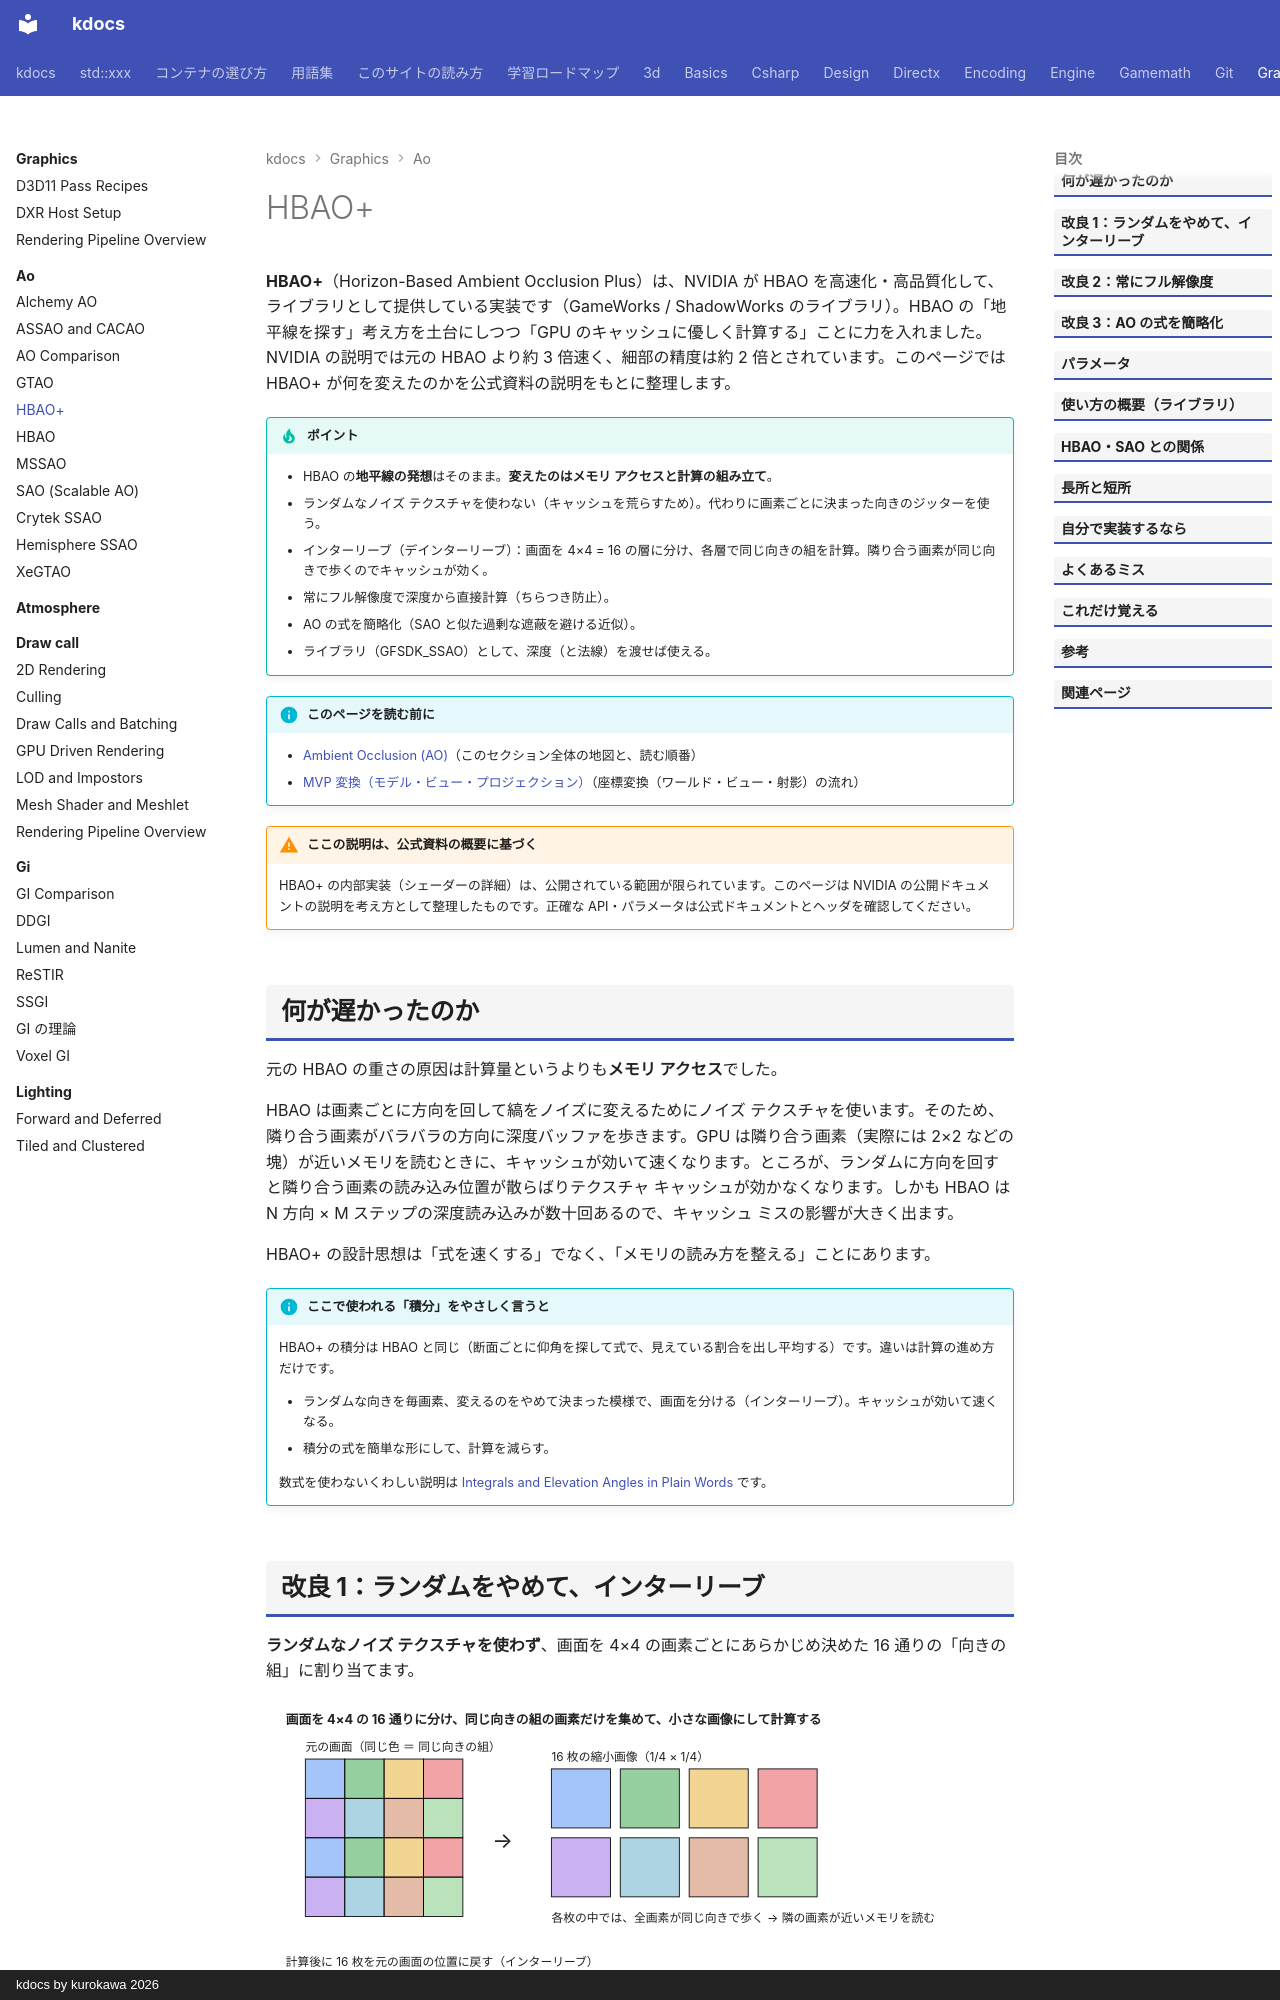

repository: qwzxdf/kdocs · page: graphics/ao/hbao-plus/index.html · generator: mkdocs · copyright: kdocs by kurokawa 2026

---
title: HBAO+
tags:
  - 描画
---

# HBAO+

<strong>HBAO+</strong>（Horizon-Based Ambient Occlusion Plus）は、NVIDIA が HBAO を高速化・高品質化して、ライブラリとして提供している実装です（GameWorks / ShadowWorks のライブラリ）。HBAO の「地平線を探す」考え方を土台にしつつ「GPU のキャッシュに優しく計算する」ことに力を入れました。NVIDIA の説明では元の HBAO より約 3 倍速く、細部の精度は約 2 倍とされています。このページでは HBAO+ が何を変えたのかを公式資料の説明をもとに整理します。

!!! tip "ポイント"
    - HBAO の<strong>地平線の発想</strong>はそのまま。<strong>変えたのはメモリ アクセスと計算の組み立て</strong>。
    - ランダムなノイズ テクスチャを使わない（キャッシュを荒らすため）。代わりに画素ごとに決まった向きのジッターを使う。
    - インターリーブ（デインターリーブ）：画面を 4×4 = 16 の層に分け、各層で同じ向きの組を計算。隣り合う画素が同じ向きで歩くのでキャッシュが効く。
    - 常にフル解像度で深度から直接計算（ちらつき防止）。
    - AO の式を簡略化（SAO と似た過剰な遮蔽を避ける近似）。
    - ライブラリ（GFSDK_SSAO）として、深度（と法線）を渡せば使える。

!!! info "このページを読む前に"
    - [Ambient Occlusion (AO)](index.md)（このセクション全体の地図と、読む順番）
    - [MVP 変換（モデル・ビュー・プロジェクション）](../../3d/transforms-mvp.md)（座標変換（ワールド・ビュー・射影）の流れ）

!!! warning "ここの説明は、公式資料の概要に基づく"
    HBAO+ の内部実装（シェーダーの詳細）は、公開されている範囲が限られています。このページは NVIDIA の公開ドキュメントの説明を考え方として整理したものです。正確な API・パラメータは公式ドキュメントとヘッダを確認してください。

## 何が遅かったのか

元の HBAO の重さの原因は計算量というよりも<strong>メモリ アクセス</strong>でした。

HBAO は画素ごとに方向を回して縞をノイズに変えるためにノイズ テクスチャを使います。そのため、隣り合う画素がバラバラの方向に深度バッファを歩きます。GPU は隣り合う画素（実際には 2×2 などの塊）が近いメモリを読むときに、キャッシュが効いて速くなります。ところが、ランダムに方向を回すと隣り合う画素の読み込み位置が散らばりテクスチャ キャッシュが効かなくなります。しかも HBAO は N 方向 × M ステップの深度読み込みが数十回あるので、キャッシュ ミスの影響が大きく出ます。

HBAO+ の設計思想は「式を速くする」でなく、「メモリの読み方を整える」ことにあります。

!!! info "ここで使われる「積分」をやさしく言うと"
    HBAO+ の積分は HBAO と同じ（断面ごとに仰角を探して式で、見えている割合を出し平均する）です。違いは計算の進め方だけです。

    - ランダムな向きを毎画素、変えるのをやめて決まった模様で、画面を分ける（インターリーブ）。キャッシュが効いて速くなる。
    - 積分の式を簡単な形にして、計算を減らす。

    数式を使わないくわしい説明は [Integrals and Elevation Angles in Plain Words](theory/integral-intuition.md) です。
